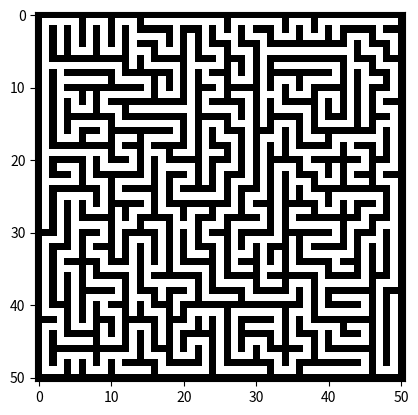

Here is the Python script that generated this plot:
import random
import sys
from itertools import chain
import matplotlib.pyplot as plt

class Maze:

	def __init__(self, width: int, height: int):
		#Simple fields
		self.width: int = width
		self.height: int = height
		self.start_location: tuple[int, int] = (1, 1)
		self.cells: list[list[bool]] = [[False for _ in range(width)] for _ in range(height)]

		#Generates the maze using the Hunt and Kill algorithm
		current_location = self.start_location
		unvisited_neighbor_locations = self.get_main_locations_adjacent_to(current_location)
		hunt_y = 1
		while current_location != None:
			#Random walk
			while len(unvisited_neighbor_locations) > 0:
				new_location = unvisited_neighbor_locations[random.randrange(0, len(unvisited_neighbor_locations))]
				self.carve_path(current_location, new_location)
				current_location = new_location
				unvisited_neighbor_locations = self.get_unvisited_main_locations_adjacent_to(current_location)
			#Hunt for new starting position
			current_location = None
			while hunt_y < self.height:
				for hunt_x in range(1, self.width, 2):
					hunt_location = (hunt_x, hunt_y)
					if self.get_cell_at(hunt_location):
						unvisited_neighbor_locations = self.get_unvisited_main_locations_adjacent_to(hunt_location)
						if len(unvisited_neighbor_locations) > 0:
							current_location = unvisited_neighbor_locations[random.randrange(0, len(unvisited_neighbor_locations))]
							self.carve_path(hunt_location, current_location)
							unvisited_neighbor_locations = self.get_unvisited_main_locations_adjacent_to(current_location)
							break;
				if current_location != None:
					break
				hunt_y += 2

	def __repr__(self):
		return "\n".join(["".join([str(int(not cell)) for cell in row]) for row in self.cells])

	def is_location_valid(self, location: tuple[int, int]) -> bool:
		return 0 <= location[0] < self.width and 0 <= location[1] < self.height

	def get_main_locations_adjacent_to(self, location: tuple[int, int]) -> list[tuple[int, int]]:
		adjacent_locations = [
			(location[0], location[1] - 2),
			(location[0], location[1] + 2),
			(location[0] - 2, location[1]),
			(location[0] + 2, location[1])
		]
		return [adjacent_location for adjacent_location in adjacent_locations if self.is_location_valid(adjacent_location)]

	def get_unvisited_main_locations_adjacent_to(self, location: tuple[int, int]) -> list[tuple[int, int]]:
		return [adjacent_location for adjacent_location in self.get_main_locations_adjacent_to(location) if not self.get_cell_at(adjacent_location)]

	def carve_location(self, location: tuple[int, int]):
		self.cells[location[1]][location[0]] = True

	def carve_path(self, from_location: tuple[int, int], to_location: tuple[int, int]):
		location_difference = (int((to_location[0] - from_location[0]) / 2), int((to_location[1] - from_location[1]) / 2))
		intermediate_location = (from_location[0] + location_difference[0], from_location[1] + location_difference[1])
		self.carve_location(from_location)
		self.carve_location(intermediate_location)
		self.carve_location(to_location)

	def get_cell_at(self, location: tuple[int, int]) -> bool:
		return self.cells[location[1]][location[0]]

if __name__ == "__main__":
	#Default values
	width, height = 51, 51
	maze_seed = int(random.random() * 1000)
	save_location = "map.txt"

	#Read desired user values from program arguments
	if len(sys.argv) > 2:
		width, height = int(sys.argv[1]), int(sys.argv[2])
	elif len(sys.argv) > 1:
		width, height = int(sys.argv[1]), int(sys.argv[1])
	if len(sys.argv) > 3:
		maze_seed = int(sys.argv[3])
	if len(sys.argv) > 4:
		save_location = sys.argv[4]

	#Check that width and height are indeed odd
	if width % 2 == 0 or height % 2 == 0:
		print("Cannot generate a maze with an even width or height.")
		exit()

	#Generate maze
	print(f"Generating a maze of width {width} and height {height} to {save_location} using the seed {maze_seed}.")
	random.seed(maze_seed)
	maze = Maze(width, height)
	maze_string = repr(maze)

	#Visualize the maze
	maze_array = [[int(cell_char) for cell_char in line] for line in maze_string.split("\n")]
	plt.imshow(maze_array, cmap="Greys")
	plt.show()

	#Save maze
	with open(save_location, "w") as file:
		file.write(maze_string)
